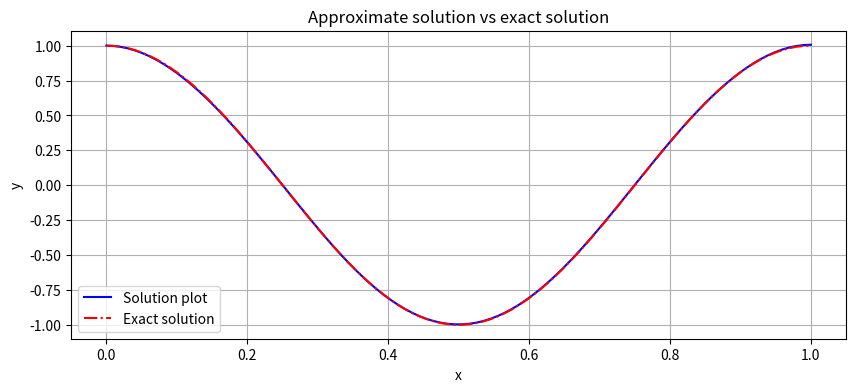

The matplotlib source for this figure:
import numpy as np
from scipy.integrate import solve_ivp, simpson
import matplotlib.pyplot as plt
from tqdm import tqdm

# WARNING! This code is adapted to replicate the five examples in Gelmi, Jorquera.

######################################
#       1. PROBLEM PARAMETERS        #
######################################

TEST_CASE_ID = 2                                # Set to 1, 2, 3, 4 or 5.
VARIABLE_MEMORY = (TEST_CASE_ID == 4)           # True if memory integration range depends on time. For these test cases only case 4 is variable.

match TEST_CASE_ID:                             # Initial conditions.
    case 1:
        initial = np.array([0])
    case 2:
        initial = np.array([1])
    case 3:
        initial = np.array([1])
    case 4:
        initial = np.array([1])
    case 5:
        initial = np.array([1, 1, 1, 1])
    case _:
        raise ValueError
    
T = 1                                           # Time horizon.

def memorylessOperator(t, y):                   # Operator to solve the ODE without memory.
    match TEST_CASE_ID:
        case 1:
            return y - 0.5 * t + 1 / (1 + t) - np.log(1 + t)
        case 2:
            return y - np.cos(2 * np.pi * t) - 2 * np.pi * np.sin(2 * np.pi * t) - 0.5 * np.sin(4 * np.pi * t)
        case 3:
            return 1 - 29 / 60 * t
        case 4:
            return t * (1 + np.sqrt(t)) * np.exp(-np.sqrt(t)) - (t ** 2 + t + 1) * np.exp(-t)
        case 5:
            A = np.array([[0, 1, 0, 0], [0, 0, 1, 0], [0, 0, 0, 1], [0, 0, 0, 0]]) 
            return A @ y + np.array([0, 0, 0, np.exp(t) - t])

def kernel(t, s):                               # Integration kernel (the integral is in the variable s).
    match TEST_CASE_ID:
        case 1:
            return 1 / (np.log(2) ** 2) * t / (1 + s)
        case 2:
            return np.sin(4 * np.pi * t + 2 * np.pi * s)
        case 3:
            return t * s
        case 4:
            return t * s
        case 5:
            return t * s
        
def lowerIntegration(t):                        # Lower integration extreme in memory term.
    match TEST_CASE_ID:
        case 1:
            return 0
        case 2:
            return 0
        case 3:
            return 0
        case 4:
            return t
        case 5:
            return 0

def upperIntegration(t):                        # Upper integration extreme in memory term.
    match TEST_CASE_ID:
        case 1:
            return 1
        case 2:
            return 1
        case 3:
            return 1
        case 4:
            return np.sqrt(t)
        case 5:
            return 1

######################################
#      2. NUMERICAL PARAMETERS       #
######################################

TOL = 1e-8                                              # Tolerance for error check.
NS = np.array([100]) 
# NS = np.array([50, 100, 200, 500, 1000, 2000])        # Number of mesh points.
SMOOTHING = 0.5                                         # Smoothing parameter.
ITER = 0                                                # Counter for iterations.
ERRORS = []                                             # Error array for accuracy test.
PLOT_SOLUTION = True                                    # Plot solution?
PLOT_ERRORS = False                                     # Plot error comparison?

for N in tqdm(NS):

    MESH = np.linspace(0, T, N)                         # Equispaced mesh.

    match TEST_CASE_ID:                                 # Exact solution.
        case 1:
            EXACT = np.log(1 + MESH)
        case 2:
            EXACT = np.cos(2 * np.pi * MESH)
        case 3:
            EXACT = 1 + MESH + MESH ** 2
        case 4:
            EXACT = np.exp(-MESH)
        case 5:
            EXACT = np.exp(MESH)

    ######################################
    #         3. SOLVER ROUTINES         #
    ######################################

    def areSimilar(y1, y2):                             # Metric of similarity.
        return np.linalg.norm(y1 - y2) <= TOL

    def computeMemory(y):                               # Compute memory term.
        match TEST_CASE_ID:
            case 3:
                factor2 = y ** 2
            case _:
                factor2 = y
        memory = np.zeros(N)
        if VARIABLE_MEMORY:
            for i in range(N):
                lowExtreme = lowerIntegration(MESH[i])
                uppExtreme = upperIntegration(MESH[i])
                assert lowExtreme <= uppExtreme, "Lower extreme must be less than or equal to upper extreme."                
                if lowExtreme != uppExtreme:
                    lowIdx = np.searchsorted(MESH, lowExtreme)
                    uppIdx = np.searchsorted(MESH, uppExtreme)
                    quadMesh = np.unique(np.concatenate((np.array([lowExtreme]),  MESH[lowIdx:uppIdx],  np.array([uppExtreme]))))
                    factor1 = np.array([kernel(MESH[i], MESH[j]) for j in range(N)])
                    ynew = np.interp(quadMesh, MESH, factor1 * factor2)
                    memory[i] = simpson(ynew, quadMesh)
        else:
            for i in range(N):
                factor1 = np.array([kernel(MESH[i], MESH[j]) for j in range(N)])
                memory[i] = simpson(factor1 * factor2, MESH)
        match TEST_CASE_ID:
            case 5:
                def memoryOperator(t, y):
                    j = np.floor(t * N / T).astype(int)
                    if j == N:
                        j -= 1
                    return memorylessOperator(t, y) + np.array([0, 0, 0, memory[j]])
            case _:
                def memoryOperator(t, y):
                    j = np.floor(t * N / T).astype(int)
                    if j == N:
                        j -= 1
                    return memorylessOperator(t, y) + np.array([memory[j]])
        return memoryOperator

    def plotSolution(sol):                              # Routine to plot solution.
        plt.figure(figsize=(10, 4))
        plt.plot(MESH, sol, label='Solution plot', color='blue')
        plt.plot(MESH, EXACT, '-.', label='Exact solution', color='red')
        plt.title('Approximate solution vs exact solution')
        plt.xlabel('x')
        plt.ylabel('y')
        plt.grid(True)
        plt.legend()
        plt.show()
        return
    
    def plotError():                                    # Routine to plot errors.
        plt.figure(figsize=(10, 4))
        plt.plot(NS, ERRORS, label='Error plot', color='blue')
        plt.plot(NS, 1 / NS, '-.', label='order 1', color='red')
        plt.plot(NS, 1 / NS ** 0.5, '-.', label='order 1/2', color='black')
        plt.title('Error vs number of mesh points')
        plt.xlabel('x')
        plt.ylabel('y')
        plt.xscale('log')
        plt.yscale('log')
        plt.grid(True)
        plt.legend()
        plt.show()
        return

    # 3.0. Compute solution without memory
    guess = solve_ivp(memorylessOperator, [0, T], initial, method='RK45', t_eval=MESH).y[0]
    done = False

    while not done:

        # 3.1. Update counter
        ITER += 1
        # print(f'Iteration {ITER}')

        # 3.2. Compute integral term
        memoryOperator = computeMemory(guess)

        # 3.3. Compute solution with estimated memory term
        y = solve_ivp(memoryOperator, [0, T], initial, method='RK45', t_eval=MESH).y[0]

        # 3.4. Check similarity and update guess
        if areSimilar(y, guess):
            done = True
        else:
            guess = SMOOTHING * y + (1 - SMOOTHING) * guess

    ERRORS.append(np.max(np.abs(y - EXACT)))

if PLOT_SOLUTION:
    plotSolution(y)
if PLOT_ERRORS:
    plotError()
